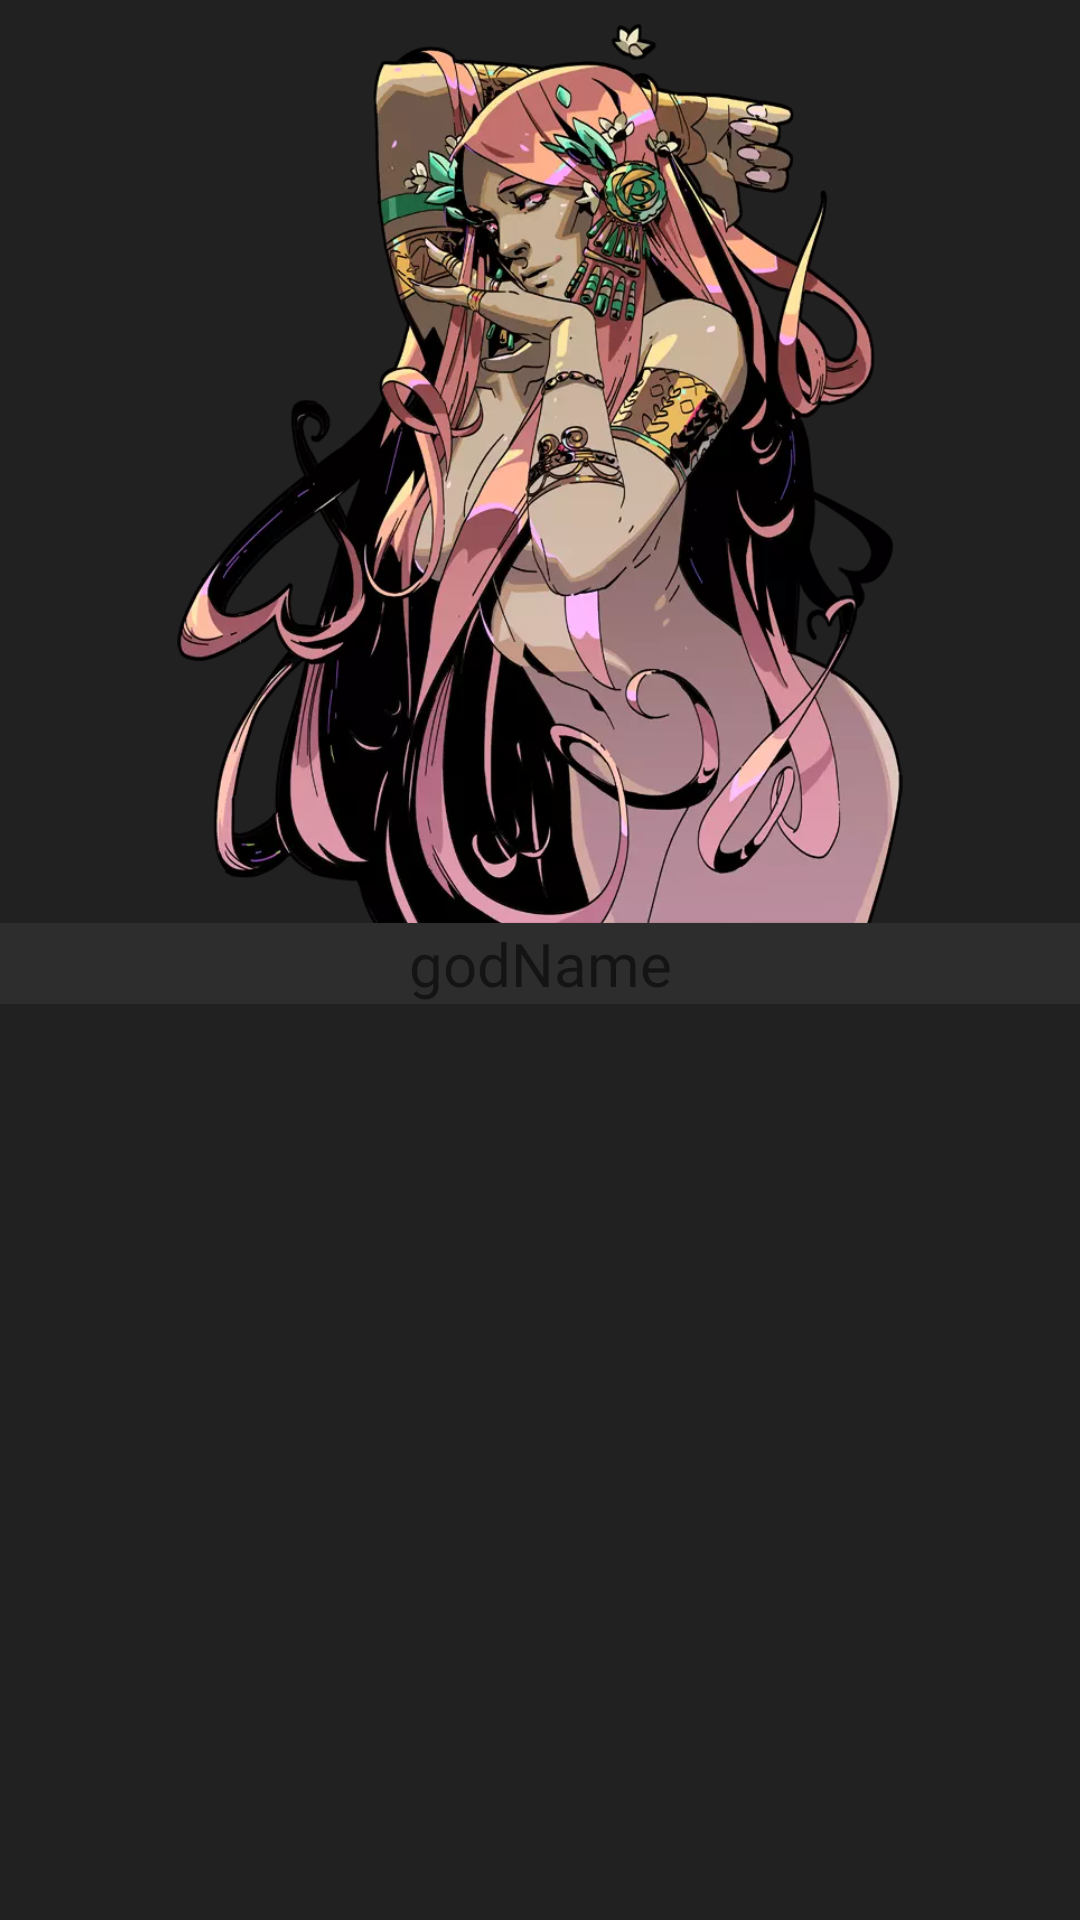

Reconstruct the res/layout file that produces this screen, plus the resources it refers to.
<!-- AndroidManifest.xml: application theme Theme.HadesCatalogue -->
<!-- res/layout/god_element.xml -->
<?xml version="1.0" encoding="utf-8"?>
<RelativeLayout xmlns:android="http://schemas.android.com/apk/res/android"
    xmlns:app="http://schemas.android.com/apk/res-auto"
    android:id="@+id/parent_layout"
    android:layout_width="match_parent"
    android:layout_height="wrap_content"
    android:background="@color/dark_grey"
    android:layout_marginTop="8dp">

    <ImageView
        android:id="@+id/godImage"
        android:layout_width="wrap_content"
        android:layout_height="wrap_content"
        android:layout_alignParentTop="true"
        android:layout_centerHorizontal="true"
        android:layout_marginTop="8dp"
        android:src="@drawable/aphrodite"
        android:adjustViewBounds="true"
        android:maxHeight="300dp"/>

    <TextView
        android:id="@+id/godName"
        android:layout_width="match_parent"
        android:layout_height="wrap_content"
        android:layout_below="@id/godImage"
        android:textAlignment="center"
        android:text="godName"
        android:textSize="20dp"
        android:background="@color/grey"
        android:gravity="center_horizontal" />

    <ImageView
        android:id="@+id/favouriteBtn"
        android:layout_width="wrap_content"
        android:layout_height="wrap_content"
        android:layout_alignParentTop="true"
        android:layout_alignParentEnd="true"
        android:layout_alignParentRight="true"
        android:padding="8dp"
        app:srcCompat="@drawable/ic_baseline_favorite_border_24" />

</RelativeLayout>
<!-- resources referenced by this layout -->
<resources>
  <color name="dark_grey">#212121</color>
  <color name="grey">#2d2d2d</color>
  <!-- drawable aphrodite: webp bitmap (drawable, 73472 bytes) -->
  <style name="Theme.HadesCatalogue" parent="Theme.MaterialComponents.DayNight.DarkActionBar">
          
          <item name="colorPrimary">@color/dark_red</item>
          <item name="colorPrimaryVariant">@color/dark_red</item>
          <item name="colorOnPrimary">@color/white</item>
          
          <item name="colorSecondary">@color/teal_200</item>
          <item name="colorSecondaryVariant">@color/teal_700</item>
          <item name="colorOnSecondary">@color/black</item>
          
          <item name="android:statusBarColor" tools:targetApi="l">?attr/colorPrimaryVariant</item>
          
      </style>
  <color name="dark_red">#8C0014</color>
  <color name="white">#FFFFFFFF</color>
  <color name="teal_200">#FF03DAC5</color>
  <color name="teal_700">#FF018786</color>
  <color name="black">#FF000000</color>
</resources>
